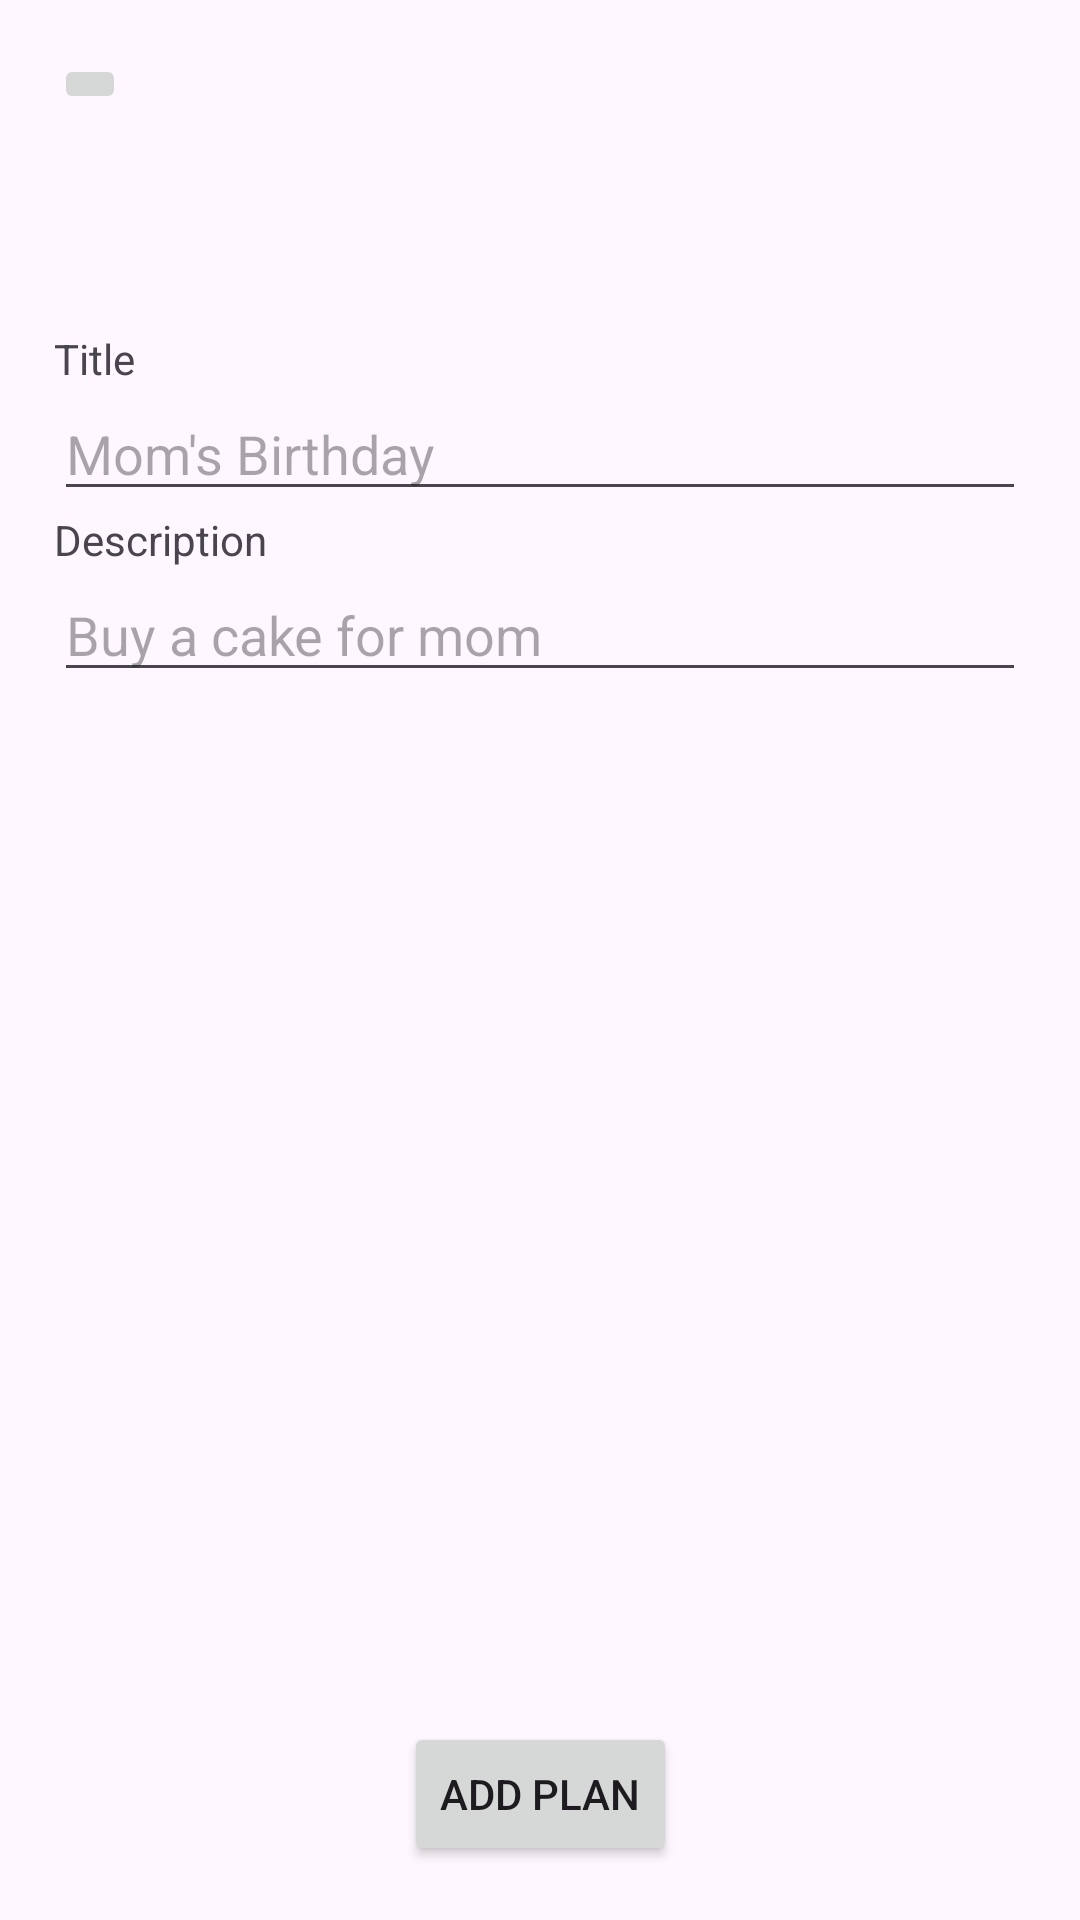

Android layout source for this screen:
<!-- AndroidManifest.xml: application theme Theme.SimplePlan -->
<!-- res/layout/activity_add_plan.xml -->
<?xml version="1.0" encoding="utf-8"?>
<androidx.constraintlayout.widget.ConstraintLayout xmlns:android="http://schemas.android.com/apk/res/android"
    xmlns:app="http://schemas.android.com/apk/res-auto"
    xmlns:tools="http://schemas.android.com/tools"
    android:layout_width="match_parent"
    android:layout_height="match_parent"
    tools:context=".views.AddPlanActivity">

    <ImageButton
        android:id="@+id/btn_add_back"
        android:layout_width="wrap_content"
        android:layout_height="wrap_content"
        android:layout_margin="18dp"
        android:src="@drawable/ic_arrow_back"
        app:layout_constraintStart_toStartOf="parent"
        app:layout_constraintTop_toTopOf="parent" />

    <LinearLayout
        android:layout_width="match_parent"
        android:layout_height="wrap_content"
        android:orientation="vertical"
        android:padding="18dp"
        android:layout_marginTop="54dp"
        app:layout_constraintStart_toStartOf="parent"
        app:layout_constraintEnd_toEndOf="parent"
        app:layout_constraintTop_toBottomOf="@id/btn_add_back" >

        <TextView
            android:layout_width="match_parent"
            android:layout_height="wrap_content"
            android:text="Title" />

        <EditText
            android:id="@+id/edt_add_title"
            android:layout_width="match_parent"
            android:layout_height="wrap_content"
            android:inputType="text"
            android:hint="Mom's Birthday" />

        <TextView
            android:layout_width="match_parent"
            android:layout_height="wrap_content"
            android:text="Description" />

        <EditText
            android:id="@+id/edt_add_desc"
            android:layout_width="match_parent"
            android:layout_height="wrap_content"
            android:inputType="text"
            android:hint="Buy a cake for mom" />

    </LinearLayout>

    <Button
        android:id="@+id/btn_add_submit"
        android:layout_width="wrap_content"
        android:layout_height="wrap_content"
        android:layout_margin="18dp"
        android:text="Add plan"
        app:layout_constraintStart_toStartOf="parent"
        app:layout_constraintEnd_toEndOf="parent"
        app:layout_constraintBottom_toBottomOf="parent" />

</androidx.constraintlayout.widget.ConstraintLayout>
<!-- resources referenced by this layout -->
<resources>
  <style name="Theme.SimplePlan" parent="Base.Theme.SimplePlan" />--&gt;
  <style name="Base.Theme.SimplePlan" parent="Theme.Material3.DayNight.NoActionBar">
          
          <item name="colorPrimary">@color/primary_light</item>
          <item name="colorPrimaryVariant">@color/primary_variant_light</item>
          <item name="colorOnPrimary">@color/black</item>
  
          <item name="colorSecondary">@color/primary_light</item>
          <item name="colorSecondaryVariant">@color/primary_variant_light</item>
          <item name="colorOnSecondary">@color/black</item>
      </style>
  <color name="black">#FF000000</color>
</resources>
